Dataset: nonfixed_data (GitHub, k6zma/CavitationBubbles). Classes: 0_water, 12.5_ alcohol, 12.5_alcohol, 25_ alcohol, 25_alcohol, 50_ alcohol, 50_alcohol, 5_ alcohol, 5_alcohol, 75_ alcohol, 75_alcohol, 96_ alcohol, 96_alcohol, Water.

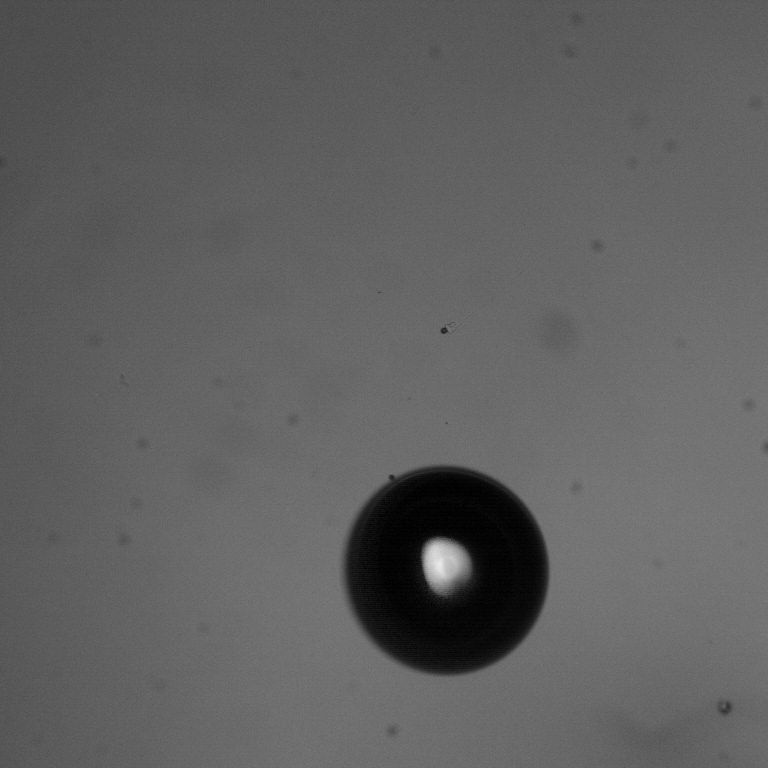
Label: 96_ alcohol

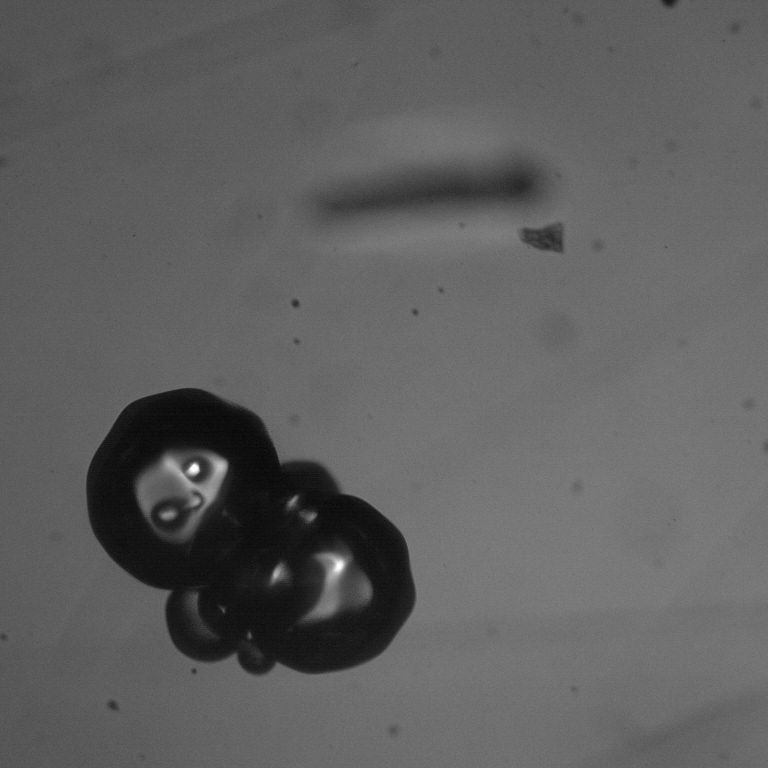
Label: 12.5_alcohol

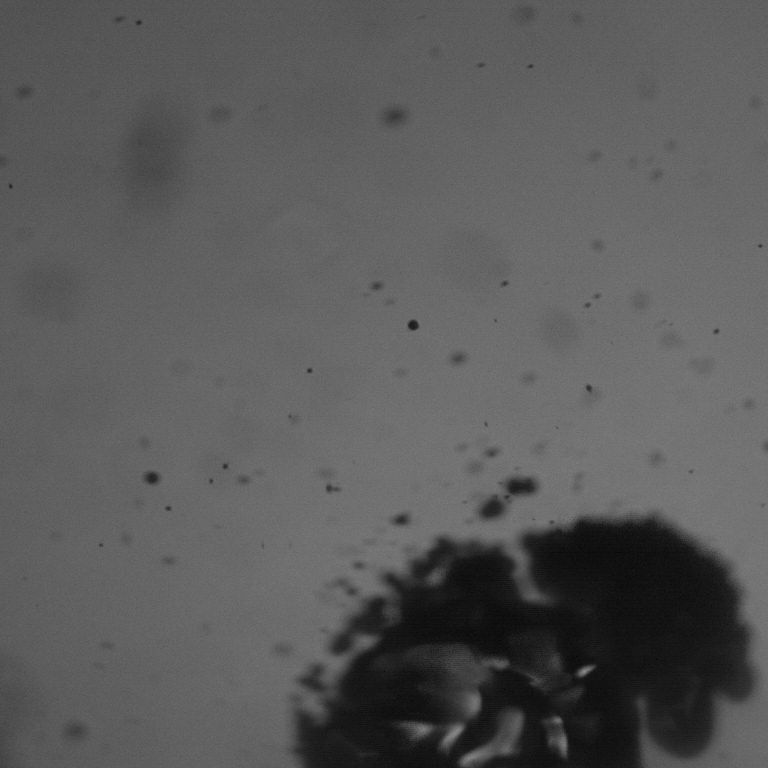
Label: 25_ alcohol

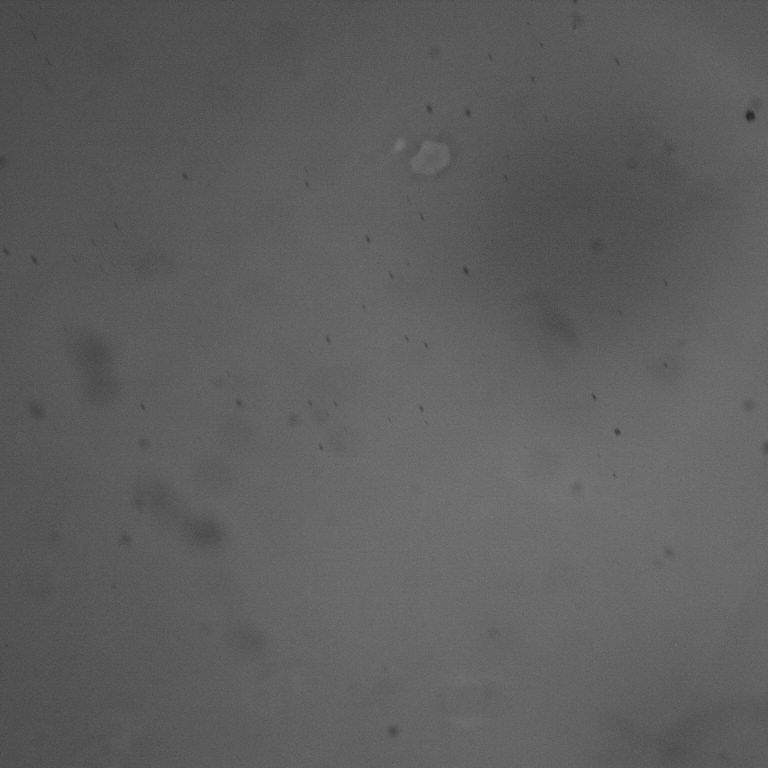
Label: 25_alcohol

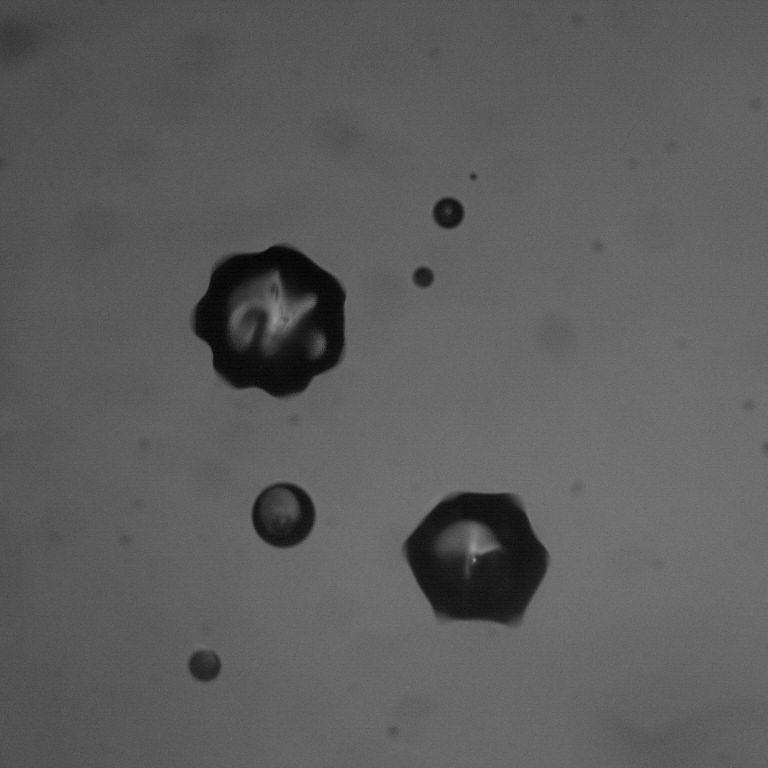
Label: 5_alcohol

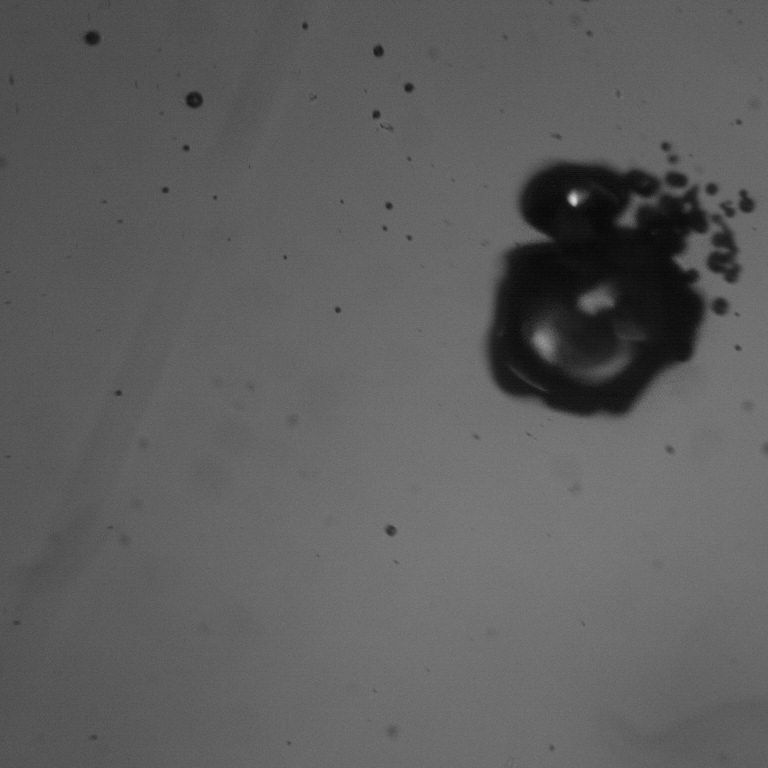
Label: 75_alcohol
